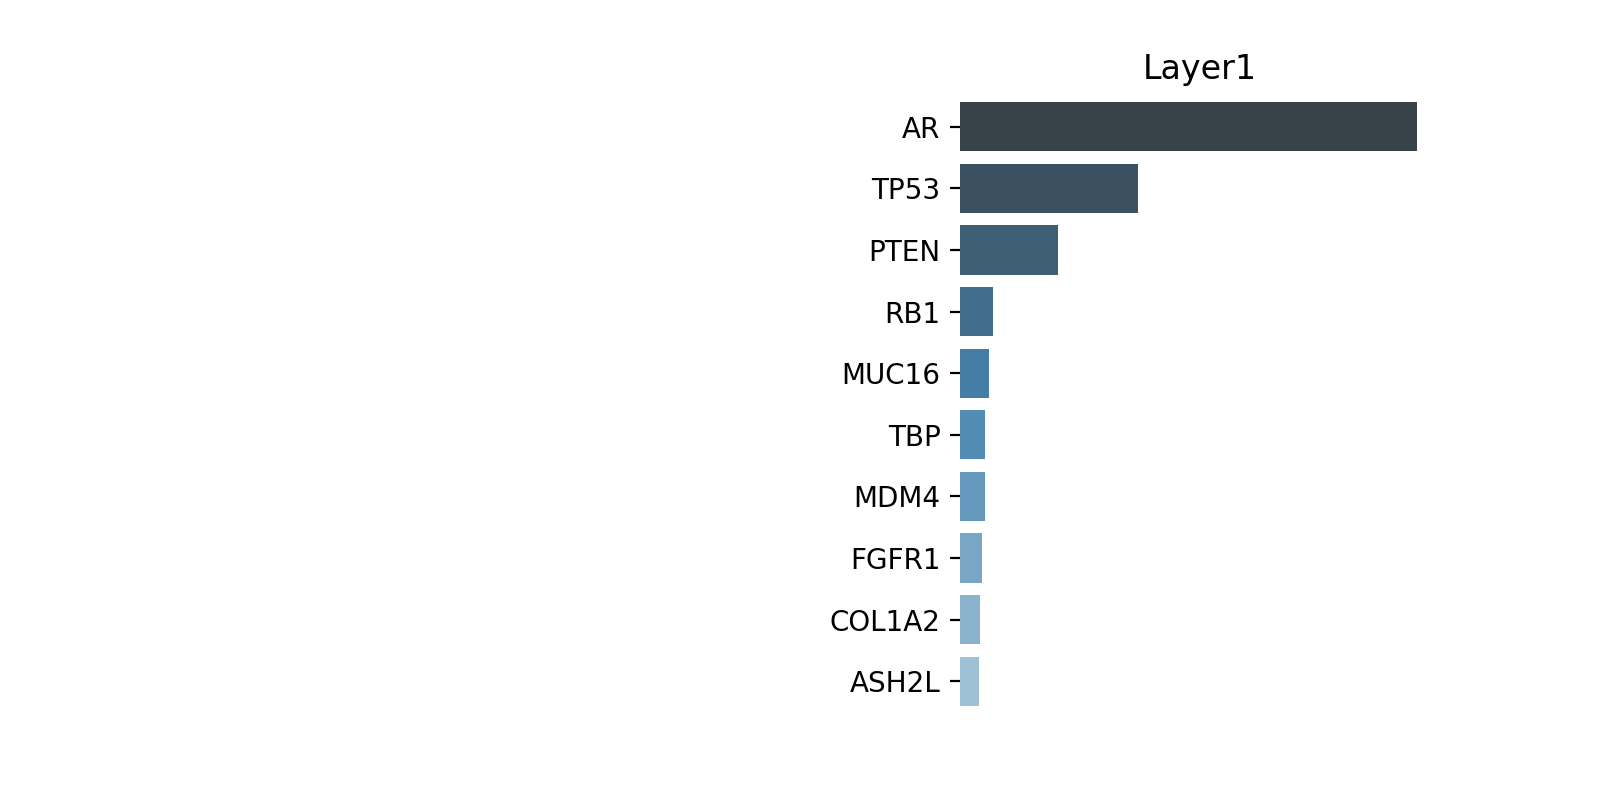

The data file committed next to this chart (first rows):
, coef, coef_graph, coef_combined, coef_combined_zscore, coef_combined2, layer
AR, 21.3, 6.0, 21.3, 85.55, 62.13, 1.0
TP53, 8.308, 20.0, 8.308, 33.34, 21.58, 1.0
PTEN, 4.555, 10.0, 4.555, 18.26, 12.09, 1.0
RB1, 1.53, 4.0, 1.53, 6.099, 4.111, 1.0
MUC16, 1.343, 5.0, 1.343, 5.349, 3.401, 1.0
TBP, 1.179, 19.0, 1.179, 4.688, 0.6937, 1.0
MDM4, 1.174, 5.0, 1.174, 4.669, 2.902, 1.0
FGFR1, 1.003, 8.0, 1.003, 3.982, 1.922, 1.0
COL1A2, 0.9353, 3.0, 0.9353, 3.708, 2.514, 1.0
ASH2L, 0.8894, 4.0, 0.8894, 3.523, 2.22, 1.0
